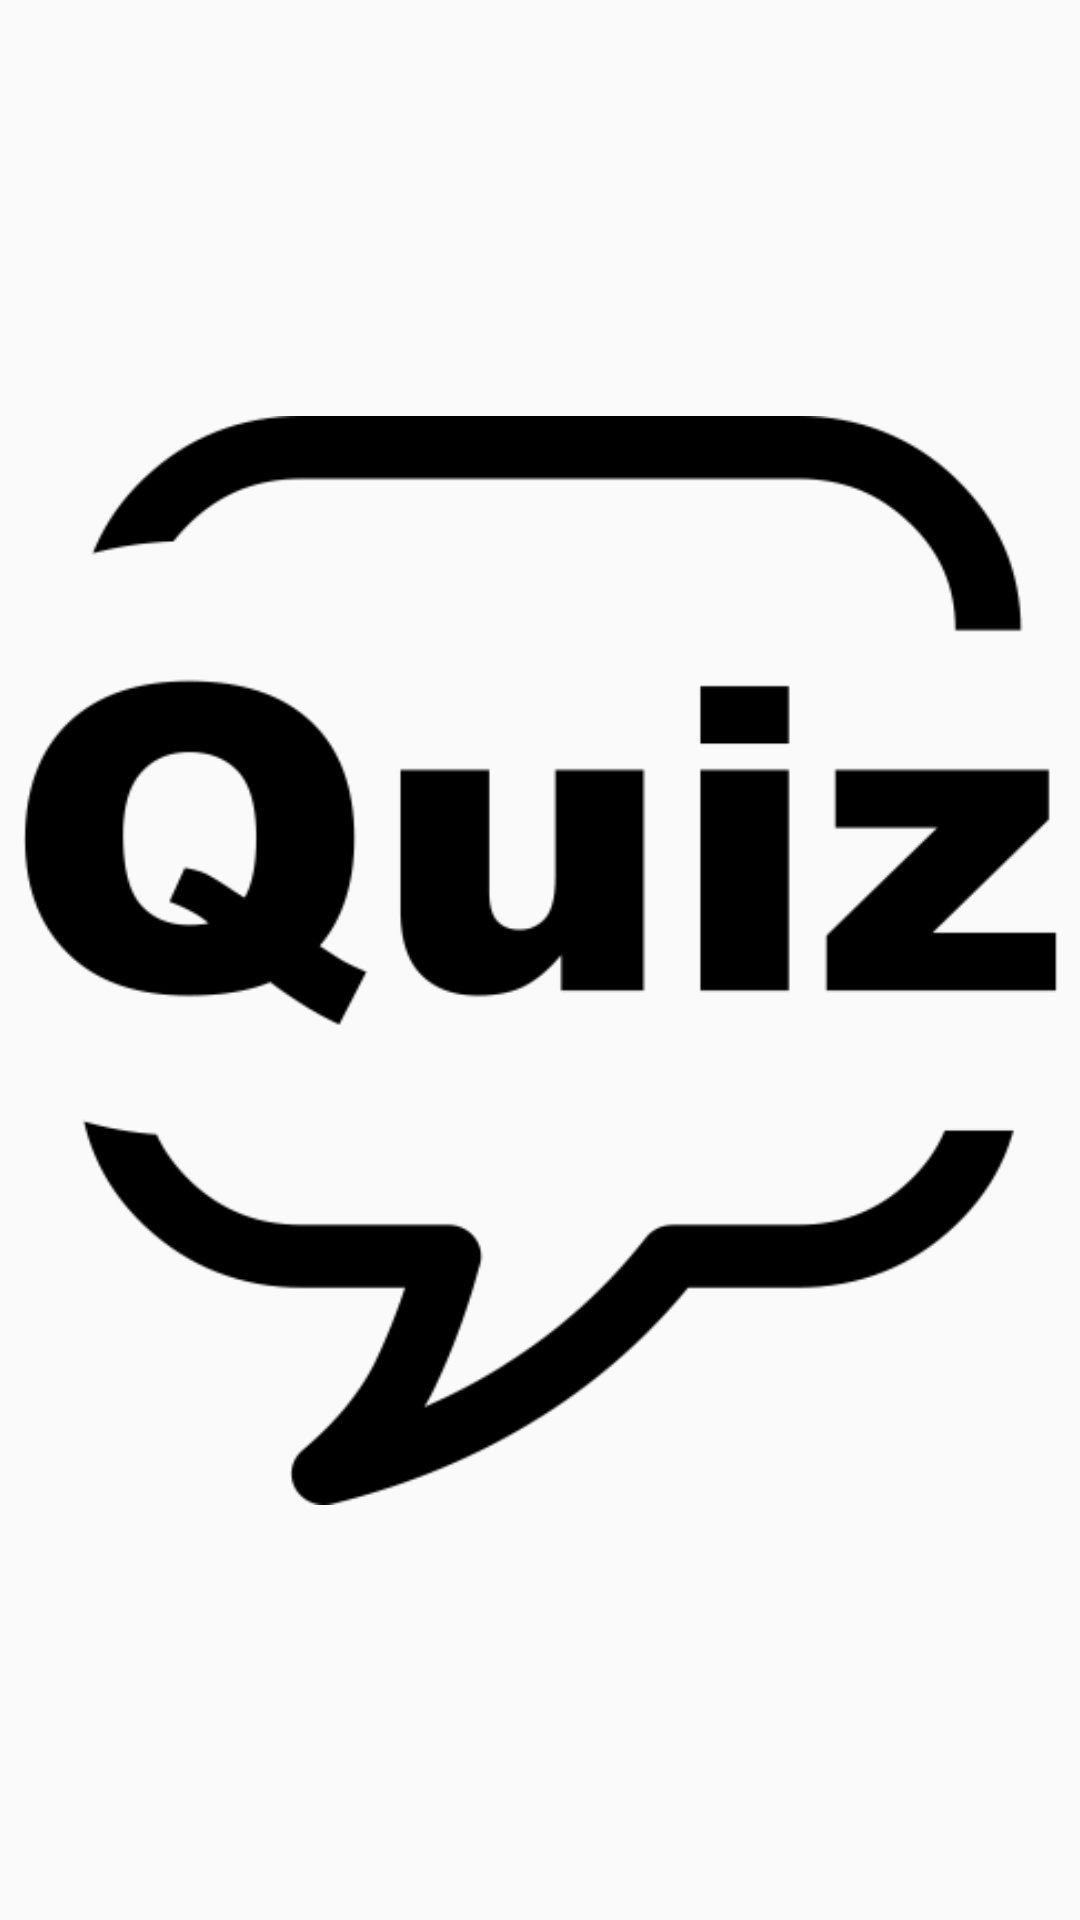

Layout XML and referenced resources for this Android screen:
<!-- AndroidManifest.xml: application theme Theme.QuizzApp -->
<!-- res/layout/fragment_sprash.xml -->
<?xml version="1.0" encoding="utf-8"?>
<androidx.constraintlayout.widget.ConstraintLayout xmlns:android="http://schemas.android.com/apk/res/android"
    xmlns:app="http://schemas.android.com/apk/res-auto"
    xmlns:tools="http://schemas.android.com/tools"
    android:layout_width="match_parent"
    android:layout_height="match_parent"
    tools:context=".views.SprashFragment">

    <androidx.appcompat.widget.AppCompatImageView
        android:layout_width="345dp"
        android:layout_height="363dp"
        android:layout_margin="16dp"
        android:background="@drawable/quiz"
        app:layout_constraintBottom_toBottomOf="parent"
        app:layout_constraintEnd_toEndOf="parent"
        app:layout_constraintHorizontal_bias="0.5"
        app:layout_constraintStart_toStartOf="parent"
        app:layout_constraintTop_toTopOf="parent" />

    <TextView
        android:layout_width="wrap_content"
        android:layout_height="wrap_content"
        android:layout_marginTop="682dp"
        android:layout_marginBottom="16dp"
        android:background="@color/purple"
        android:text="bayramkus.com.tr"
        android:textColor="@color/white"
        android:textSize="25dp"
        app:layout_constraintBottom_toBottomOf="parent"
        app:layout_constraintEnd_toEndOf="parent"
        app:layout_constraintHorizontal_bias="0.497"
        app:layout_constraintStart_toStartOf="parent"
        app:layout_constraintTop_toTopOf="parent" />
</androidx.constraintlayout.widget.ConstraintLayout>
<!-- resources referenced by this layout -->
<resources>
  <color name="purple">#1C1B1B</color>
  <color name="white">#FFFFFFFF</color>
  <!-- drawable quiz: png bitmap (drawable, 6394 bytes) -->
  <style name="Theme.QuizzApp" parent="Theme.AppCompat.DayNight.NoActionBar">
          
          <item name="colorPrimary">@color/purple_500</item>
          <item name="colorPrimaryVariant">@color/purple_700</item>
          <item name="colorOnPrimary">@color/white</item>
          
          <item name="colorSecondary">@color/teal_200</item>
          <item name="colorSecondaryVariant">@color/teal_700</item>
          <item name="colorOnSecondary">@color/black</item>
          
          <item name="android:statusBarColor" tools:targetApi="l">?attr/colorPrimaryVariant</item>
          
      </style>
  <color name="purple_500">#FF6200EE</color>
  <color name="purple_700">#FF3700B3</color>
  <color name="teal_200">#FF03DAC5</color>
  <color name="teal_700">#FF018786</color>
  <color name="black">#FF0000</color>
</resources>
